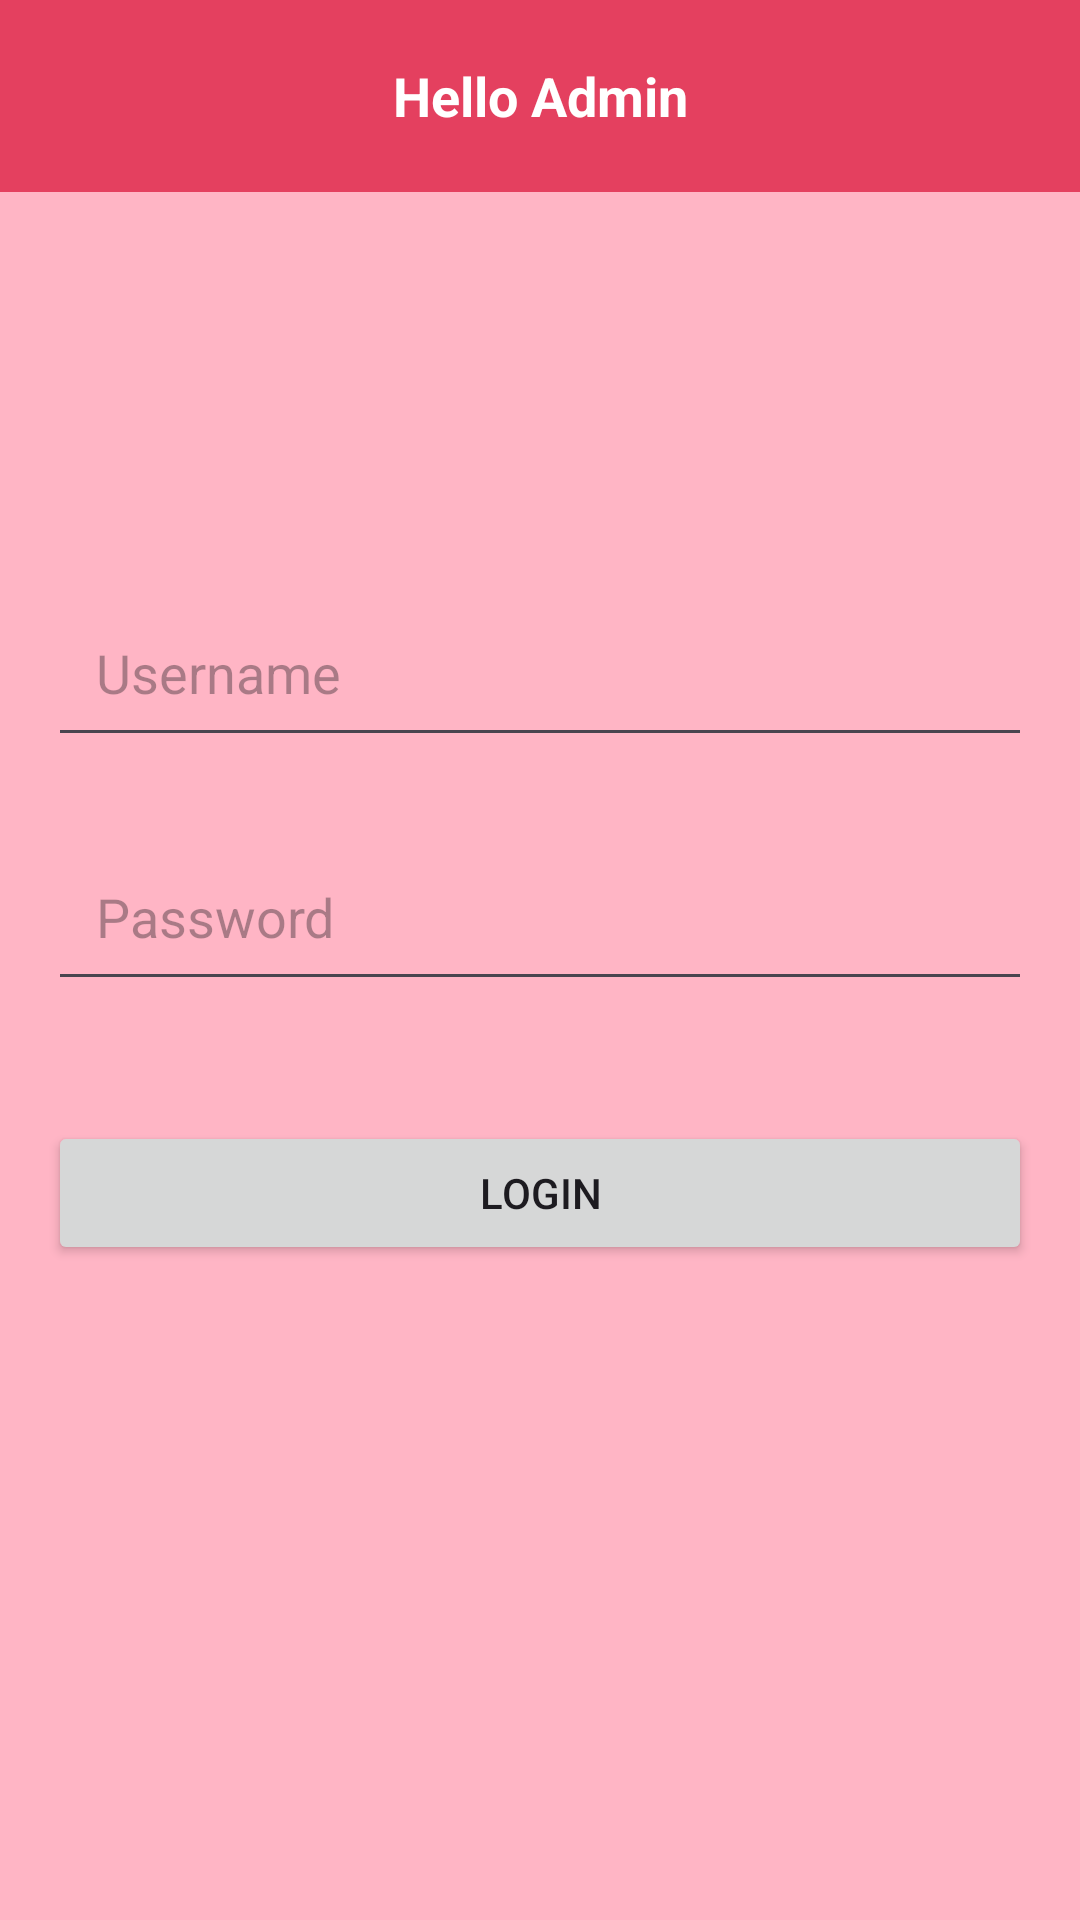

Write the Android layout XML for this screen, with the resource values it uses.
<!-- AndroidManifest.xml: application theme Theme.SMSA -->
<!-- res/layout/activity_admin.xml -->
<RelativeLayout xmlns:android="http://schemas.android.com/apk/res/android"
    xmlns:tools="http://schemas.android.com/tools"
    android:layout_width="match_parent"
    android:layout_height="match_parent"
    android:background="@color/background"
    tools:context=".AdminActivity">

    
    <com.google.android.material.appbar.AppBarLayout
        android:layout_width="match_parent"
        android:layout_height="wrap_content">

        <androidx.appcompat.widget.Toolbar
            android:id="@+id/toolbar"
            android:layout_width="match_parent"
            android:layout_height="?attr/actionBarSize"
            android:background="@color/bar"
            android:elevation="4dp"
            android:theme="@style/ThemeOverlay.AppCompat.ActionBar">

            <TextView
                android:id="@+id/textTitle"
                android:layout_width="wrap_content"
                android:layout_height="wrap_content"
                android:layout_gravity="center"
                android:text="Hello Admin"
                android:textColor="@color/txt"
                android:textSize="18sp"
                android:textStyle="bold" />

        </androidx.appcompat.widget.Toolbar>

    </com.google.android.material.appbar.AppBarLayout>

    
    <LinearLayout
        android:layout_width="match_parent"
        android:layout_height="wrap_content"
        android:layout_alignParentTop="true"
        android:layout_marginTop="180dp"
        android:orientation="vertical"
        android:padding="16dp">

        
        <EditText
            android:id="@+id/editTextUsername"
            android:layout_width="match_parent"
            android:layout_height="wrap_content"
            android:textColor="@color/txt"
            android:hint="Username"
            android:padding="16dp"/>

        
        <EditText
            android:id="@+id/editTextPassword"
            android:layout_width="match_parent"
            android:layout_height="wrap_content"
            android:textColor="@color/txt"
            android:hint="Password"
            android:inputType="textPassword"
            android:padding="16dp"
            android:layout_marginTop="25dp"/>

        
        <Button
            android:id="@+id/btnLogin"
            android:layout_width="match_parent"
            android:layout_height="wrap_content"
            android:layout_marginTop="40dp"
            android:text="Login" />

    </LinearLayout>

</RelativeLayout>
<!-- resources referenced by this layout -->
<resources>
  <color name="background">#FFB5C5</color>
  <color name="bar">#E4405F</color>
  <color name="txt">#FFFFFF</color>
  <style name="Theme.SMSA" parent="Base.Theme.SMSA" />
  <style name="Base.Theme.SMSA" parent="Theme.Material3.DayNight.NoActionBar">
          
          
      </style>
</resources>
